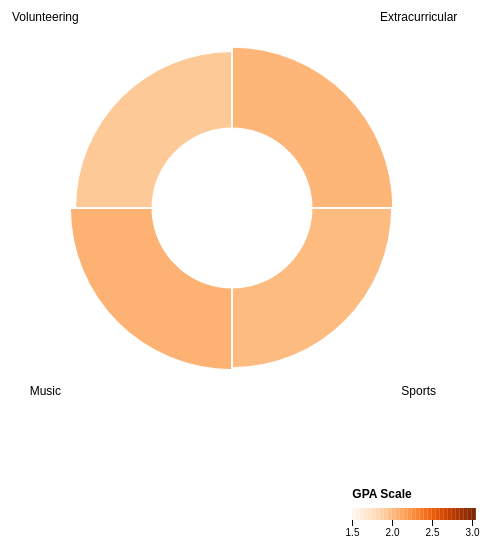
D3 v7 page, settled after 360 driven frames (6 s of simulated time); the page loaded 1 data file(s).


// ── d3_gpa_radial.js
const width = 600;
const height = 600;
const innerRadius = 80;
const outerRadius = Math.min(width, height) / 2 - 60;

const svg = d3.select("#gpa")
  .append("svg")
  .attr("width", width)
  .attr("height", height);

const chart = svg.append("g")
  .attr("transform", `translate(${width / 2}, ${height / 2 - 80})`);

d3.json("gpa_by_activity_simple.json").then(data => {
  const angle = d3.scaleBand()
    .domain(data.map(d => d.activity))
    .range([0, 2 * Math.PI])
    .align(0);

  const radius = d3.scaleLinear()
    .domain([0, 4])
    .range([innerRadius, outerRadius]);

  const color = d3.scaleSequential(d3.interpolateOranges)
    .domain([1.5, 3]);

  const arc = d3.arc()
    .innerRadius(innerRadius)
    .outerRadius(d => radius(d.avg_gpa))
    .startAngle(d => angle(d.activity))
    .endAngle(d => angle(d.activity) + angle.bandwidth())
    .padAngle(0.01)
    .padRadius(innerRadius);

  // Draw arcs
  const arcs = chart.append("g")
    .selectAll("path")
    .data(data)
    .enter()
    .append("path")
    .attr("class", "arc")
    .attr("fill", d => color(d.avg_gpa))
    .attr("d", arc)
    .attr("stroke", "#fff")
    .attr("stroke-width", 1)
    .attr("opacity", 1)
    .on("mouseover", function (event, d) {
      d3.selectAll(".arc").attr("opacity", 0.2);
      d3.select(this).attr("opacity", 1);
      labels.style("opacity", label => label.activity === d.activity ? 1 : 0);
    })
    .on("mouseout", () => {
      d3.selectAll(".arc").attr("opacity", 1);
      labels.style("opacity", 0);
    })
    .append("title")
    .text(d => `${d.activity}: GPA ${d.avg_gpa.toFixed(2)}`);
    

  // Activity Labels (outer ring)
  chart.append("g")
    .selectAll("text.activity-label")
    .data(data)
    .enter()
    .append("text")
    .attr("class", "activity-label")
    .attr("text-anchor", "middle")
    .attr("x", d => {
      const a = angle(d.activity) + angle.bandwidth() / 2 - Math.PI / 2;
      return Math.cos(a) * (outerRadius + 24);
    })
    .attr("y", d => {
      const a = angle(d.activity) + angle.bandwidth() / 2 - Math.PI / 2;
      return Math.sin(a) * (outerRadius + 24);
    })
    .text(d => d.activity)
    .style("font-size", "12px");

  // GPA Value Labels (hidden until hover)
  const labels = chart.append("g")
    .selectAll("text.gpa-label")
    .data(data)
    .enter()
    .append("text")
    .attr("class", "gpa-label")
    .attr("text-anchor", "middle")
    .attr("x", d => {
      const a = angle(d.activity) + angle.bandwidth() / 2 - Math.PI / 2;
      return Math.cos(a) * (radius(d.avg_gpa) - 15);
    })
    .attr("y", d => {
      const a = angle(d.activity) + angle.bandwidth() / 2 - Math.PI / 2;
      return Math.sin(a) * (radius(d.avg_gpa) - 15);
    })
    .text(d => d.avg_gpa.toFixed(2))
    .style("font-size", "11px")
    .style("fill", "#333")
    .style("opacity", 0);

  // Legend
  const legendWidth = 120;
  const legendHeight = 12;
  const legendX = d3.scaleLinear().domain([1.5, 3]).range([0, legendWidth]);

  const legend = svg.append("g")
    .attr("transform", `translate(${width - 180},${height - 80})`);

  const legendData = d3.range(1.5, 3.01, 0.05);

  legend.selectAll("rect")
    .data(legendData)
    .enter()
    .append("rect")
    .attr("x", d => legendX(d))
    .attr("y", 0)
    .attr("width", legendWidth / legendData.length)
    .attr("height", legendHeight)
    .attr("fill", d => color(d));

  legend.append("g")
    .attr("transform", `translate(0, ${legendHeight})`)
    .call(d3.axisBottom(legendX).ticks(4))
    .select(".domain").remove();

  svg.append("text")
    .attr("x", width - 150)
    .attr("y", height - 90)
    .attr("text-anchor", "middle")
    .style("font-size", "12px")
    .style("font-weight", "bold") 
    .text("GPA Scale");
});


### data: gpa_by_activity_simple.json
[
 {
  "activity": "Extracurricular",
  "avg_gpa": 2.02
 },
 {
  "activity": "Sports",
  "avg_gpa": 1.99
 },
 {
  "activity": "Music",
  "avg_gpa": 2.04
 },
 {
  "activity": "Volunteering",
  "avg_gpa": 1.91
 }
]